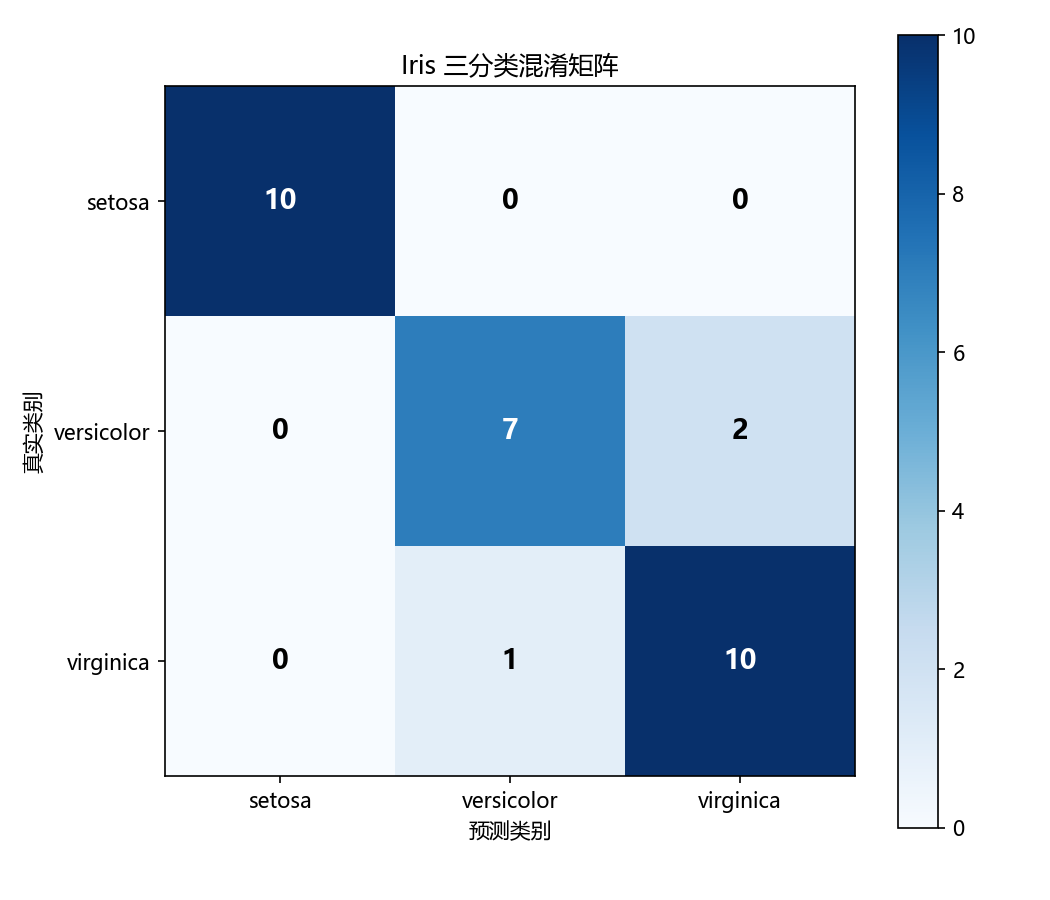

The file beside this chart, header and first rows:
true/pred, setosa, versicolor, virginica
setosa, 10, 0, 0
versicolor, 0, 7, 2
virginica, 0, 1, 10
